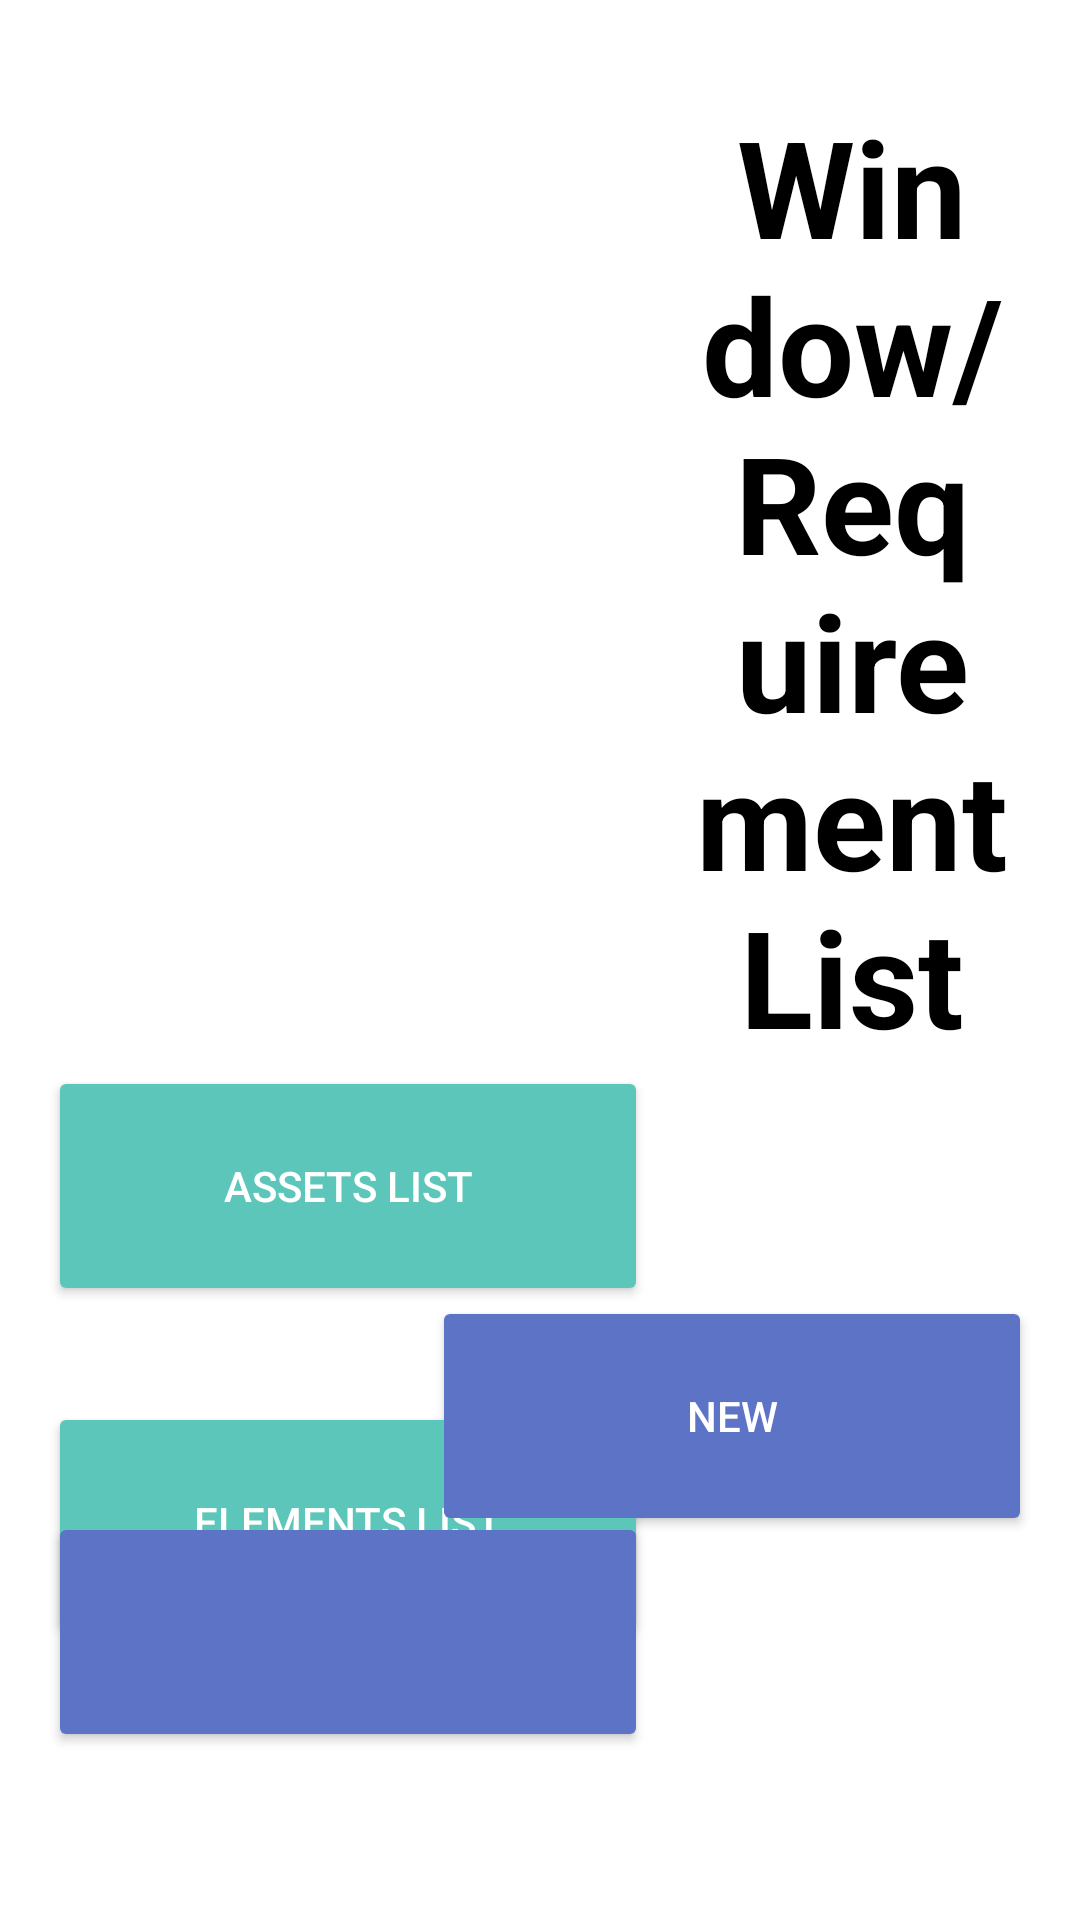

This screen was rendered from an Android layout file. Write that file and the resources it references.
<!-- AndroidManifest.xml: application theme Theme.BuildingColletor -->
<!-- res/layout/activity_requirements_list.xml -->
<?xml version="1.0" encoding="utf-8"?>
<androidx.constraintlayout.widget.ConstraintLayout xmlns:android="http://schemas.android.com/apk/res/android"
    xmlns:app="http://schemas.android.com/apk/res-auto"
    xmlns:tools="http://schemas.android.com/tools"
    android:layout_width="match_parent"
    android:layout_height="match_parent"
    tools:context=".requirement.RequirementsListActivity">

    <TextView
        android:id="@+id/requirement_list_text"
        android:layout_width="0dp"
        android:layout_height="wrap_content"
        android:layout_marginStart="8dp"
        android:layout_marginTop="32dp"
        android:layout_marginEnd="16dp"
        android:gravity="center"
        android:text="Window/ Requirement List"
        android:textColor="@color/black"
        android:textSize="45sp"
        android:textStyle="bold"
        app:layout_constraintEnd_toEndOf="parent"
        app:layout_constraintStart_toEndOf="@+id/button_assetList_requirement"
        app:layout_constraintTop_toTopOf="parent" />

    <ViewStub
        android:id="@+id/emptyStateLayoutRequirementList"
        android:layout_width="wrap_content"
        android:layout_height="wrap_content"
        android:layout_gravity="center"
        android:layout="@layout/content_empty_state_layout"
        android:visibility="gone"
        app:layout_constraintBottom_toBottomOf="parent"
        app:layout_constraintEnd_toEndOf="parent"
        app:layout_constraintStart_toStartOf="parent"
        app:layout_constraintTop_toTopOf="parent" />

    <Button
        android:id="@+id/button_assetList_requirement"
        android:layout_width="200dp"
        android:layout_height="80dp"
        android:layout_marginStart="16dp"
        android:text="@string/button_asset_list"
        android:textColor="@color/white"
        app:backgroundTint="@color/green_button"
        app:layout_constraintStart_toStartOf="parent"
        app:layout_constraintTop_toBottomOf="@+id/requirement_list_text" />

    <Button
        android:id="@+id/button_requirement_elementList"
        android:layout_width="200dp"
        android:layout_height="80dp"
        android:layout_marginStart="16dp"
        android:layout_marginTop="32dp"
        android:text="@string/button_element_list"
        android:textColor="@color/white"
        app:backgroundTint="@color/green_button"
        app:layout_constraintStart_toStartOf="parent"
        app:layout_constraintTop_toBottomOf="@+id/button_assetList_requirement" />

    <ScrollView
        android:layout_width="0dp"
        android:layout_height="0dp"
        android:layout_marginStart="8dp"
        android:layout_marginTop="8dp"
        android:layout_marginEnd="8dp"
        android:layout_marginBottom="16dp"
        android:fillViewport="true"
        android:scrollbars="none"
        app:layout_constraintBottom_toTopOf="@+id/button_new_requirement"
        app:layout_constraintEnd_toEndOf="parent"
        app:layout_constraintStart_toEndOf="@+id/button_requirement_elementList"
        app:layout_constraintTop_toBottomOf="@+id/requirement_list_text">

        <androidx.constraintlayout.widget.ConstraintLayout
            android:id="@+id/requirementGroup"
            android:layout_width="match_parent"
            android:layout_height="wrap_content">

            <androidx.recyclerview.widget.RecyclerView
                android:id="@+id/requirement_rv"
                android:layout_width="match_parent"
                android:layout_height="wrap_content"
                android:layout_marginStart="8dp"
                android:layout_marginTop="8dp"
                android:layout_marginEnd="8dp"
                app:layout_constraintEnd_toEndOf="parent"
                app:layout_constraintHorizontal_bias="0.0"
                app:layout_constraintStart_toStartOf="parent"
                app:layout_constraintTop_toTopOf="parent"
                tools:listitem="@layout/item_requirement_layout" />

        </androidx.constraintlayout.widget.ConstraintLayout>

    </ScrollView>

    <Button
        android:id="@+id/button_new_requirement"
        android:layout_width="200dp"
        android:layout_height="80dp"
        android:layout_marginEnd="16dp"
        android:layout_marginBottom="128dp"
        android:text="@string/button_new_asset"
        android:textColor="@color/white"
        app:backgroundTint="@color/blue_button"
        app:layout_constraintBottom_toBottomOf="parent"
        app:layout_constraintEnd_toEndOf="parent" />

    <Button
        android:id="@+id/button_next_requirement"
        android:visibility="gone"
        android:layout_width="200dp"
        android:layout_height="80dp"
        android:layout_marginEnd="16dp"
        android:paddingStart="4dp"
        android:paddingEnd="4dp"
        app:backgroundTint="@color/blue_button"
        app:icon="@drawable/ic_baseline_arrow_forward_ios_24"
        app:iconGravity="textStart"
        app:iconPadding="0dp"
        app:layout_constraintEnd_toEndOf="parent"
        app:layout_constraintTop_toBottomOf="@+id/button_new_requirement" />

    <Button
        android:id="@+id/button_back_asset_requirement"
        android:layout_width="200dp"
        android:layout_height="80dp"
        android:layout_marginStart="16dp"
        android:layout_marginBottom="56dp"
        android:paddingStart="4dp"
        android:paddingEnd="4dp"
        app:backgroundTint="@color/blue_button"
        app:icon="@drawable/ic_baseline_arrow_back_ios_24"
        app:iconGravity="textStart"
        app:iconPadding="0dp"
        app:layout_constraintBottom_toBottomOf="parent"
        app:layout_constraintStart_toStartOf="parent" />


</androidx.constraintlayout.widget.ConstraintLayout>
<!-- res/layout/content_empty_state_layout.xml (included above) -->
<RelativeLayout xmlns:android="http://schemas.android.com/apk/res/android"
    xmlns:app="http://schemas.android.com/apk/res-auto"
    xmlns:tools="http://schemas.android.com/tools"
    android:id="@+id/empty_state_view"
    android:layout_width="match_parent"
    android:layout_height="match_parent"
    android:gravity="center">

    <com.airbnb.lottie.LottieAnimationView
        android:id="@+id/empty_state_image"
        android:layout_width="@dimen/dimen_400"
        android:layout_height="@dimen/dimen_400"
        android:layout_centerHorizontal="true"
        app:lottie_autoPlay="true"
        app:lottie_loop="true"
        app:lottie_rawRes="@raw/empty"
        app:lottie_repeatMode="restart"
        tools:src="@drawable/logo" />

    <TextView
        android:id="@+id/empty_state_title"
        android:layout_width="match_parent"
        android:layout_height="wrap_content"
        android:layout_below="@id/empty_state_image"
        android:layout_centerHorizontal="true"
        android:fontFamily="@font/open_sans_bold"
        android:gravity="center_horizontal"
        android:text="@string/text_asset_empty"
        android:textStyle="bold"
        android:textSize="40dp"
        android:textAppearance="@style/TextAppearance.MaterialComponents.Headline6"
        />

    <TextView
        android:id="@+id/empty_state_description"
        android:layout_width="wrap_content"
        android:layout_height="wrap_content"
        android:layout_below="@id/empty_state_title"
        android:textSize="30dp"
        android:layout_centerHorizontal="true"
        android:layout_marginStart="@dimen/dimen_32"
        android:layout_marginTop="@dimen/dimen_12"
        android:layout_marginEnd="@dimen/dimen_32"
        android:fontFamily="@font/open_sans_regular"
        android:gravity="center_horizontal"
        android:text="@string/text_description_asset_empty"
        android:textAppearance="@style/TextAppearance.MaterialComponents.Body1"
        />

</RelativeLayout>
<!-- res/layout/item_requirement_layout.xml (included above) -->
<LinearLayout
    xmlns:android="http://schemas.android.com/apk/res/android"
    xmlns:app="http://schemas.android.com/apk/res-auto"
    xmlns:tools="http://schemas.android.com/tools"
    android:layout_width="match_parent"
    android:layout_height="wrap_content"
    android:orientation="vertical">

    <androidx.cardview.widget.CardView
        android:id="@+id/requirementCardView"
        android:layout_width="match_parent"
        android:layout_height="wrap_content"
        android:layout_marginStart="8dp"
        android:layout_marginTop="8dp"
        android:layout_marginEnd="8dp"
        app:cardBackgroundColor="@color/background_item"
        app:cardCornerRadius="20dp">

        <androidx.constraintlayout.widget.ConstraintLayout
            android:layout_width="match_parent"
            android:layout_height="match_parent">

            <ImageView
                android:id="@+id/logo_app_requirement"
                android:layout_width="40dp"
                android:layout_height="40dp"
                android:layout_marginStart="16dp"
                android:layout_marginTop="16dp"
                android:layout_marginBottom="16dp"
                app:layout_constraintBottom_toBottomOf="parent"
                app:layout_constraintStart_toStartOf="parent"
                app:layout_constraintTop_toTopOf="parent"
                app:srcCompat="@drawable/requirement" />

            <TextView
                android:id="@+id/requirementType"
                android:layout_width="0dp"
                android:layout_height="wrap_content"
                android:layout_marginStart="8dp"
                android:layout_marginEnd="8dp"
                android:fontFamily="@font/open_sans_semibold"
                android:textAlignment="center"
                android:textAppearance="@style/TextAppearance.MaterialComponents.Subtitle1"
                android:textSize="30dp"
                app:layout_constraintBottom_toBottomOf="parent"
                app:layout_constraintEnd_toEndOf="parent"
                app:layout_constraintStart_toEndOf="@+id/logo_app_requirement"
                app:layout_constraintTop_toTopOf="parent"
                tools:text="Requirement" />

        </androidx.constraintlayout.widget.ConstraintLayout>

    </androidx.cardview.widget.CardView>

</LinearLayout>
<!-- resources referenced by this layout -->
<resources>
  <color name="background_item">#D0F0ED</color>
  <color name="black">#FF000000</color>
  <color name="blue_button">#5C73C6</color>
  <color name="green_button">#5CC6BA</color>
  <color name="white">#FFFFFFFF</color>
  <dimen name="dimen_12">12dp</dimen>
  <dimen name="dimen_32">32dp</dimen>
  <dimen name="dimen_400">400dp</dimen>
  <!-- drawable logo: jpg bitmap (drawable, 28563 bytes) -->
  <string name="button_asset_list">Assets List</string>
  <string name="button_element_list">Elements List</string>
  <string name="button_new_asset">New</string>
  <string name="text_asset_empty">No Asset Yet!</string>
  <string name="text_description_asset_empty">After your first asset you will be able to view it here</string>
  <style name="Theme.BuildingColletor" parent="Theme.MaterialComponents.DayNight.NoActionBar">
          
          <item name="colorPrimary">@color/teal_200</item>
          <item name="colorPrimaryVariant">@color/teal_700</item>
          <item name="colorOnPrimary">@color/white</item>
          
          <item name="colorSecondary">@color/teal_200</item>
          <item name="colorSecondaryVariant">@color/teal_700</item>
          <item name="colorOnSecondary">@color/black</item>
          
          <item name="android:statusBarColor" tools:targetApi="l">@color/background</item>
          <item name="android:navigationBarColor" tools:targetApi="l">@color/background</item>
          
      </style>
  <color name="teal_200">#FF03DAC5</color>
  <color name="teal_700">#FF018786</color>
  <color name="background">#5CC6BA</color>
</resources>
